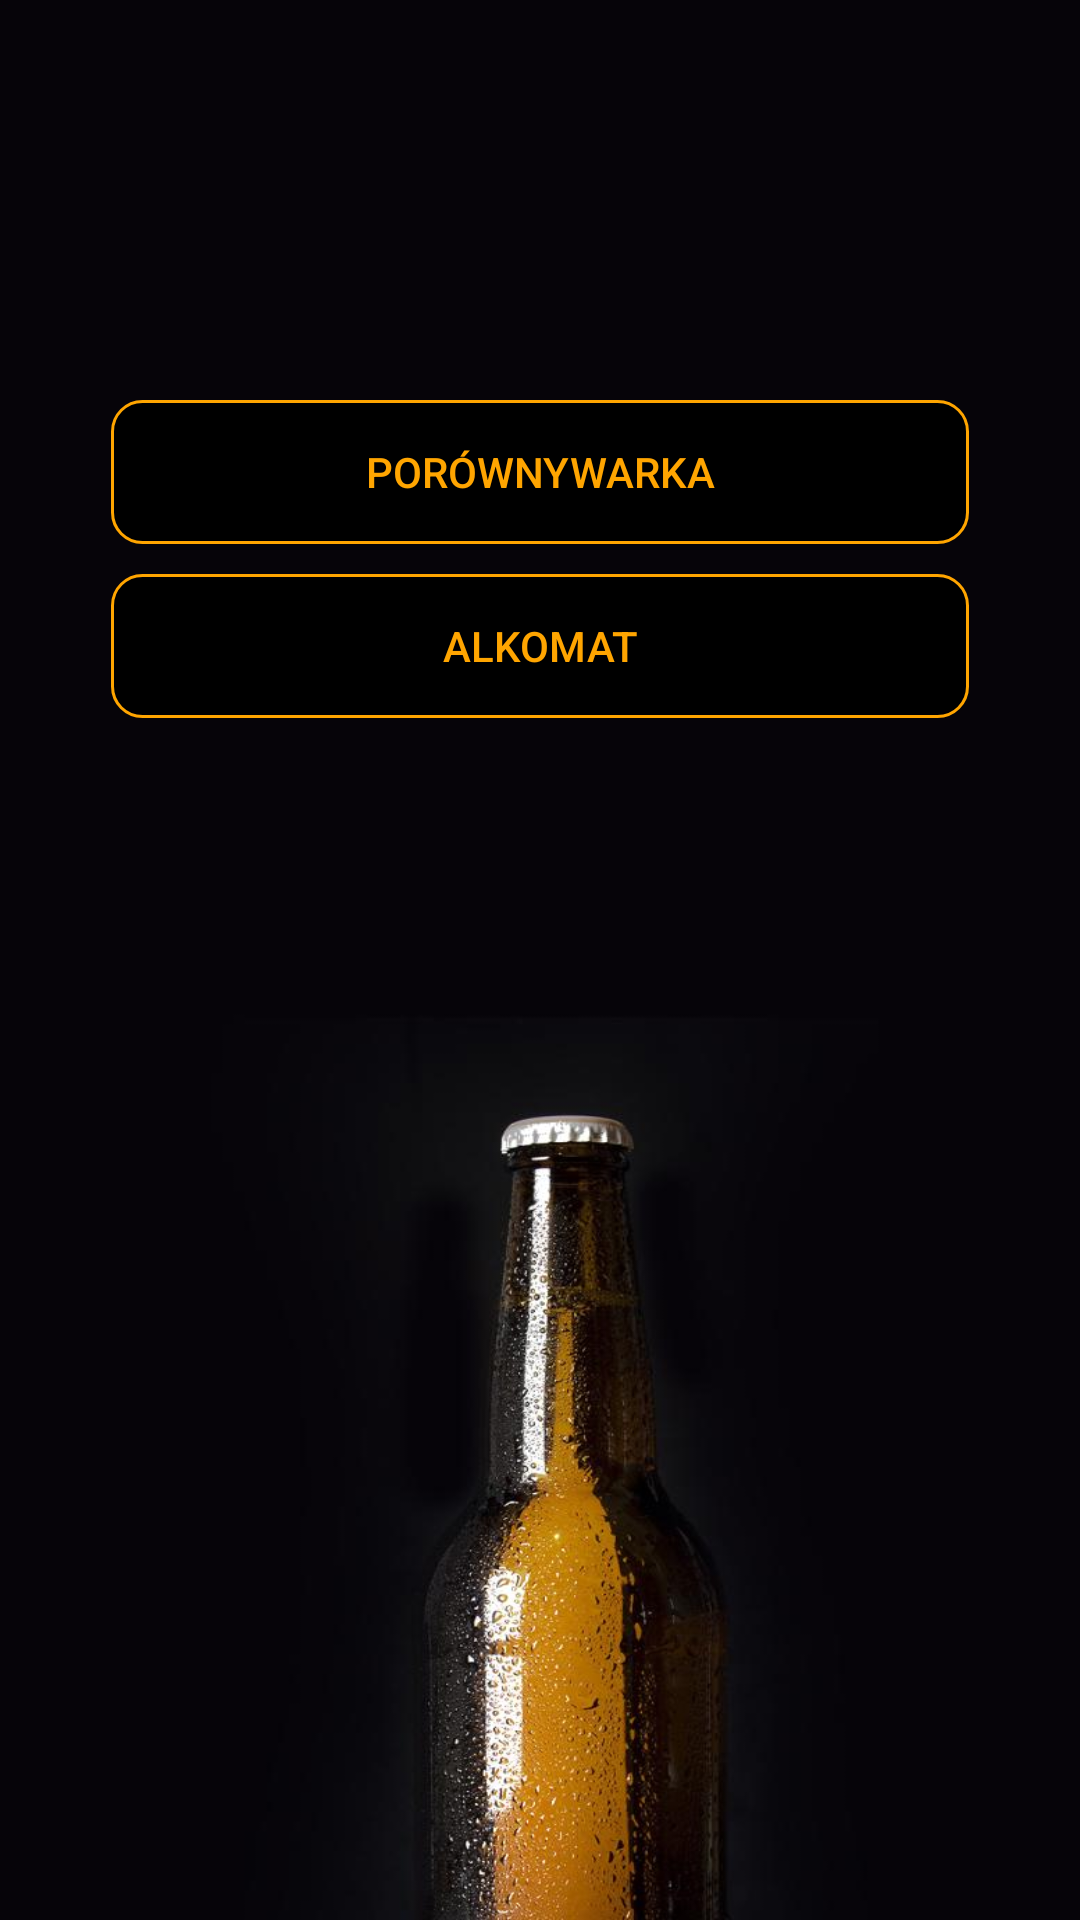

The Android layout XML behind this screen, and the referenced resources:
<!-- AndroidManifest.xml: application theme AppTheme -->
<!-- res/layout/activity_main.xml -->
<?xml version="1.0" encoding="utf-8"?>
<android.support.constraint.ConstraintLayout xmlns:android="http://schemas.android.com/apk/res/android"
    xmlns:app="http://schemas.android.com/apk/res-auto"
    xmlns:tools="http://schemas.android.com/tools"
    android:layout_width="match_parent"
    android:layout_height="match_parent"
    tools:context=".activities.MainActivity"
    android:background="@drawable/ba">

    <LinearLayout
        android:layout_width="0dp"
        android:layout_height="wrap_content"
        android:layout_marginStart="32dp"
        android:layout_marginTop="8dp"
        android:layout_marginEnd="32dp"
        android:layout_marginBottom="8dp"
        android:clipToPadding="false"
        android:orientation="vertical"
        app:layout_constraintBottom_toBottomOf="parent"
        app:layout_constraintEnd_toEndOf="parent"
        app:layout_constraintHorizontal_bias="0.0"
        app:layout_constraintStart_toStartOf="parent"
        app:layout_constraintTop_toTopOf="parent"
        app:layout_constraintVertical_bias="0.237">

        <Button
            android:id="@+id/compbutton"
            android:layout_width="match_parent"
            android:layout_height="match_parent"
            android:layout_margin="5dp"
            android:background="@drawable/listshape"
            android:onClick="onClick"
            android:text="@string/comp"
            android:textColor="#FFA500" />

        <Button
            android:id="@+id/button4"
            android:layout_width="match_parent"
            android:layout_height="match_parent"
            android:layout_margin="5dp"
            android:background="@drawable/listshape"
            android:onClick="startAlcoholLevelActivity"
            android:text="@string/calc"
            android:textColor="#FFA500" />
    </LinearLayout>

</android.support.constraint.ConstraintLayout>
<!-- resources referenced by this layout -->
<resources>
  <!-- drawable ba: jpg bitmap (drawable, 47298 bytes) -->
  <!-- drawable listshape (drawable) -->
  <?xml version="1.0" encoding="utf-8"?>
  <shape xmlns:android="http://schemas.android.com/apk/res/android">
        <solid android:color="@color/black" />
  
  
      <stroke android:width="1dp"
              android:color="#FFA500" />
  
      <padding android:left="1dp"
               android:top="1dp"
               android:right="1dp"
               android:bottom="1dp" />
  
      <corners android:bottomRightRadius="10dp"
               android:bottomLeftRadius="10dp"
               android:topLeftRadius="10dp"
               android:topRightRadius="10dp"
          android:background="#FFA500"/>
  
  </shape>
  <string name="calc">alkomat</string>
  <string name="comp">porównywarka</string>
  <style name="AppTheme" parent="Theme.AppCompat.Light.DarkActionBar">
          
          <item name="colorPrimary">@color/colorPrimaryDark</item>
          <item name="colorPrimaryDark">@color/menuItemColor</item>
          <item name="colorAccent">@color/menuItemColor</item>
      </style>
  <color name="black">#000</color>
  <color name="colorPrimaryDark">#000</color>
  <color name="menuItemColor">#FFA500</color>
</resources>
